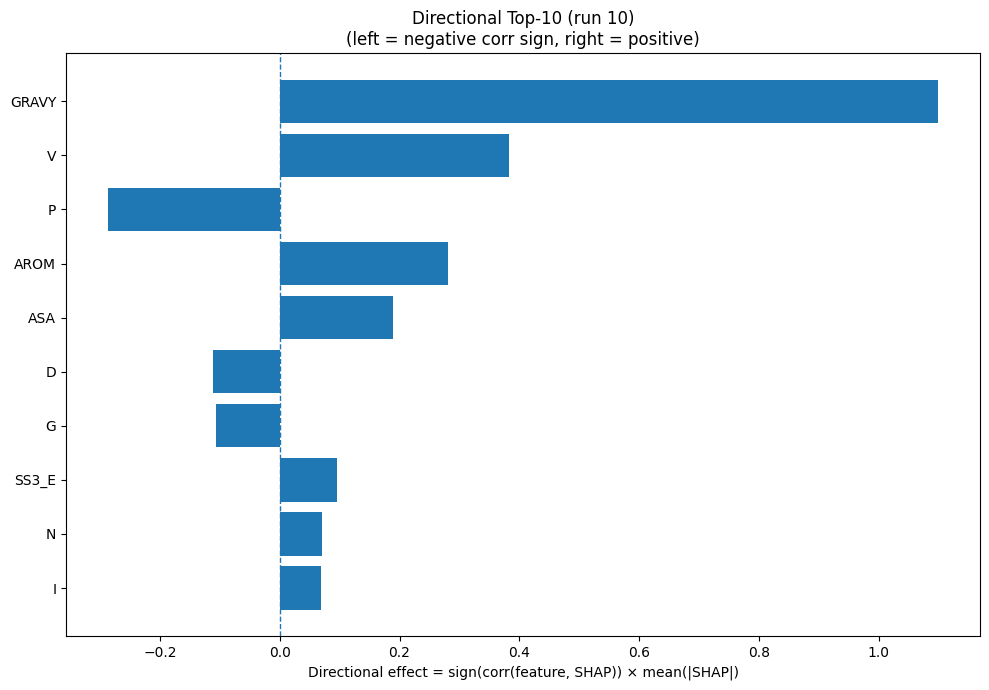

The file beside this chart, header and first rows:
Index, Feature, CorrSign, MeanAbsSHAP, DirectionalEffect
32, GRAVY, 1.0, 1.1, 1.1
17, V, 1.0, 0.3825, 0.3825
12, P, -1.0, 0.2871, -0.2871
33, AROM, 1.0, 0.2804, 0.2804
31, ASA, 1.0, 0.189, 0.189
2, D, -1.0, 0.1119, -0.1119
5, G, -1.0, 0.107, -0.107
21, SS3_E, 1.0, 0.09579, 0.09579
11, N, 1.0, 0.07049, 0.07049
7, I, 1.0, 0.06969, 0.06969
13, Q, 1.0, 0.0599, 0.0599
0, A, -1.0, 0.05385, -0.05385
15, S, -1.0, 0.05332, -0.05332
30, SS8_-, 1.0, 0.04604, 0.04604
19, Y, 1.0, 0.04208, 0.04208
22, SS3_C, -1.0, 0.04076, -0.04076
6, H, 1.0, 0.03819, 0.03819
24, SS8_E, 1.0, 0.02627, 0.02627
14, R, -1.0, 0.02519, -0.02519
23, SS8_H, -1.0, 0.0226, -0.0226
18, W, 1.0, 0.02021, 0.02021
1, C, 1.0, 0.02004, 0.02004
9, L, 1.0, 0.0181, 0.0181
25, SS8_G, -1.0, 0.01788, -0.01788
3, E, 1.0, 0.01315, 0.01315
4, F, 1.0, 0.009634, 0.009634
10, M, 1.0, 0.006328, 0.006328
20, SS3_H, -1.0, 0.005278, -0.005278
16, T, -1.0, 0.005205, -0.005205
8, K, 0.0, 0.0, 0.0
29, SS8_S, 0.0, 0.0, 0.0
28, SS8_T, 0.0, 0.0, 0.0
27, SS8_B, 0.0, 0.0, 0.0
26, SS8_I, 0.0, 0.0, 0.0
